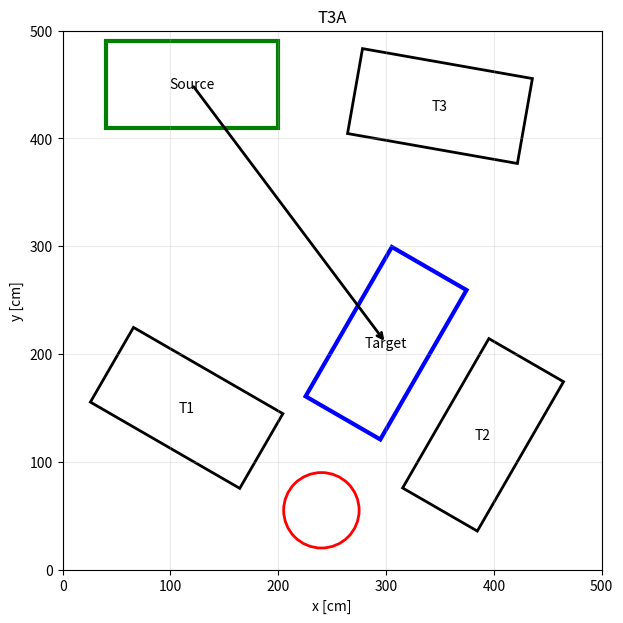

This chart was generated by the following Python code:
import matplotlib.pyplot as plt
from matplotlib.patches import Rectangle, Circle
from matplotlib.transforms import Affine2D

ROOM_W = 500
ROOM_H = 500
TABLE_W = 160
TABLE_H = 80

def add_table(ax, x, y, rot_deg, edgecolor="black", linewidth=2, label=None):
    # Rectangle is created around its center
    rect = Rectangle(
        (x - TABLE_W / 2, y - TABLE_H / 2),
        TABLE_W,
        TABLE_H,
        fill=False,
        edgecolor=edgecolor,
        linewidth=linewidth,
    )

    transform = (
        Affine2D()
        .rotate_deg_around(x, y, rot_deg)
        + ax.transData
    )
    rect.set_transform(transform)
    ax.add_patch(rect)

    if label:
        ax.text(x, y, label, ha="center", va="center")

def setup_ax(ax, title):
    ax.set_xlim(0, 500)
    ax.set_ylim(0, 500)
    ax.set_aspect("equal")
    ax.set_xticks(range(0, 501, 100))
    ax.set_yticks(range(0, 501, 100))
    ax.grid(True, alpha=0.25)
    ax.set_title(title)
    ax.set_xlabel("x [cm]")
    ax.set_ylabel("y [cm]")

# Example: T3
fig, ax = plt.subplots(figsize=(7, 7))
setup_ax(ax, "T3A")

# Static tables
add_table(ax, 115, 150, 150, label="T1")
add_table(ax, 390, 125, 60, label="T2")
add_table(ax, 350, 430, 170, label="T3")

# Active table source
source = (120, 450, 0)
add_table(ax, *source, edgecolor="green", linewidth=3, label="Source")

# Active table target
target = (300, 210, 60)
add_table(ax, *target, edgecolor="blue", linewidth=3, label="Target")

# Movement arrow
ax.annotate(
    "",
    xy=(target[0], target[1]),
    xytext=(source[0], source[1]),
    arrowprops=dict(arrowstyle="->", linewidth=2)
)

# Participant start
participant = (240, 55)
circle = Circle(participant, 35, fill=False, edgecolor="red", linewidth=2)
ax.add_patch(circle)

plt.show()
